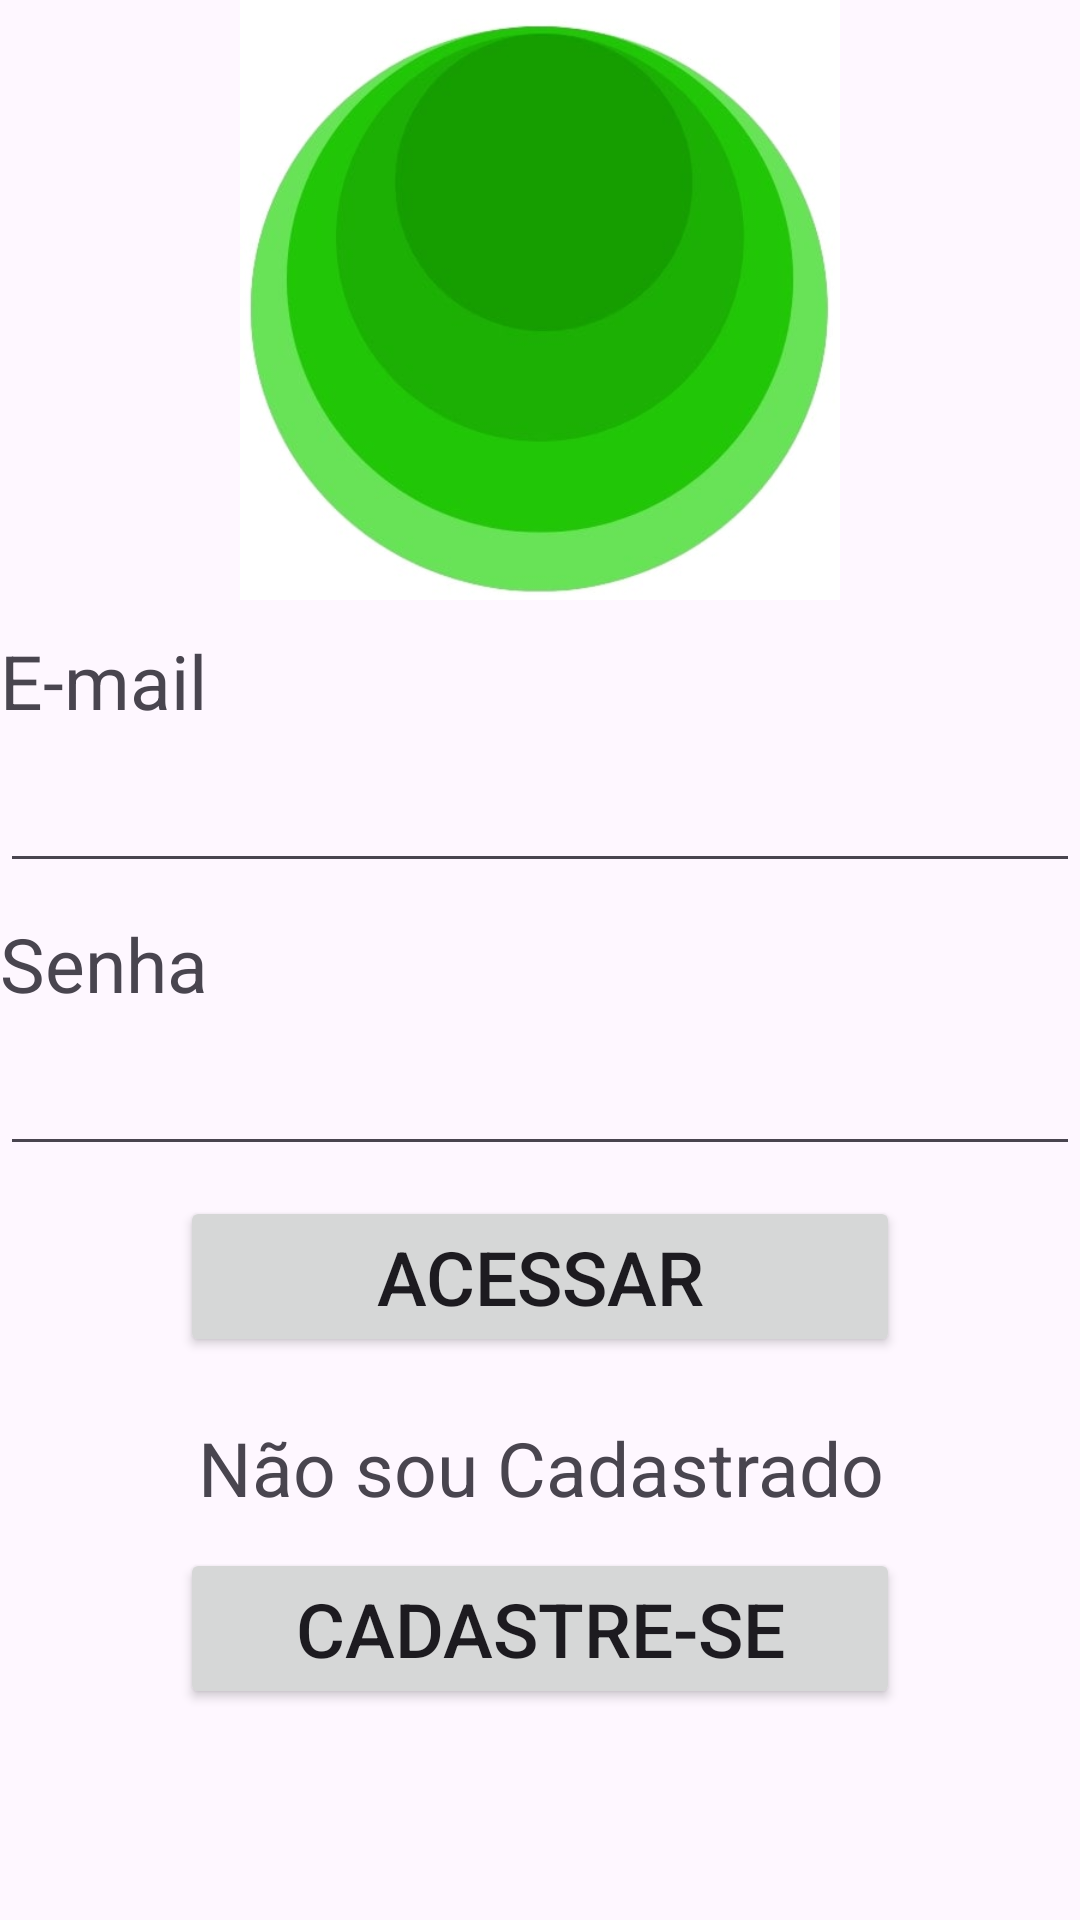

The Android layout XML behind this screen, and the referenced resources:
<!-- AndroidManifest.xml: application theme Theme.ProjetoSorrisoVerde -->
<!-- res/layout/activity_login.xml -->
<?xml version="1.0" encoding="utf-8"?>
<LinearLayout
    xmlns:android="http://schemas.android.com/apk/res/android"
    android:layout_width="match_parent"
    android:id="@+id/login"
    android:layout_height="match_parent"
    android:orientation="vertical"
    android:layout_margin="20dp">
    <ImageView
        android:layout_width="360dp"
        android:layout_height="200dp"
        android:src="@drawable/imagemong" />
    <TextView
        android:layout_width="match_parent"
        android:layout_height="wrap_content"
        android:layout_marginTop="10dp"
        android:text="E-mail"
        android:textSize="25dp" />
    <EditText
        android:layout_width="match_parent"
        android:layout_height="wrap_content"
        android:textSize="25dp"
        android:id="@+id/txtLogEmail" />
    <TextView
        android:layout_width="match_parent"
        android:layout_height="wrap_content"
        android:layout_marginTop="10dp"
        android:text="Senha"
        android:textSize="25dp" />
    <EditText
        android:layout_width="match_parent"
        android:layout_height="wrap_content"
        android:textSize="25dp"
        android:id="@+id/txtLogSenha" />
    <Button
        android:layout_width="match_parent"
        android:layout_height="wrap_content"
        android:layout_marginTop="10dp"
        android:layout_marginLeft="60dp"
        android:layout_marginRight="60dp"
        android:textSize="25dp"
        android:text="Acessar"
        android:id="@+id/btLogAcessar" />
    <TextView
        android:layout_width="match_parent"
        android:layout_height="wrap_content"
        android:gravity="center"
        android:textSize="25dp"
        android:text="Não sou Cadastrado"
        android:layout_marginTop="20dp"/>
    <Button
        android:layout_width="match_parent"
        android:layout_height="wrap_content"
        android:layout_marginTop="10dp"
        android:layout_marginLeft="60dp"
        android:layout_marginRight="60dp"
        android:textSize="25dp"
        android:text="Cadastre-se"
        android:id="@+id/btLogCadastre_se" />
</LinearLayout>
<!-- resources referenced by this layout -->
<resources>
  <!-- drawable imagemong: jpg bitmap (drawable, 14541 bytes) -->
  <style name="Theme.ProjetoSorrisoVerde" parent="Base.Theme.ProjetoSorrisoVerde" />
  <style name="Base.Theme.ProjetoSorrisoVerde" parent="Theme.Material3.DayNight.NoActionBar">
          
          
      </style>
</resources>
